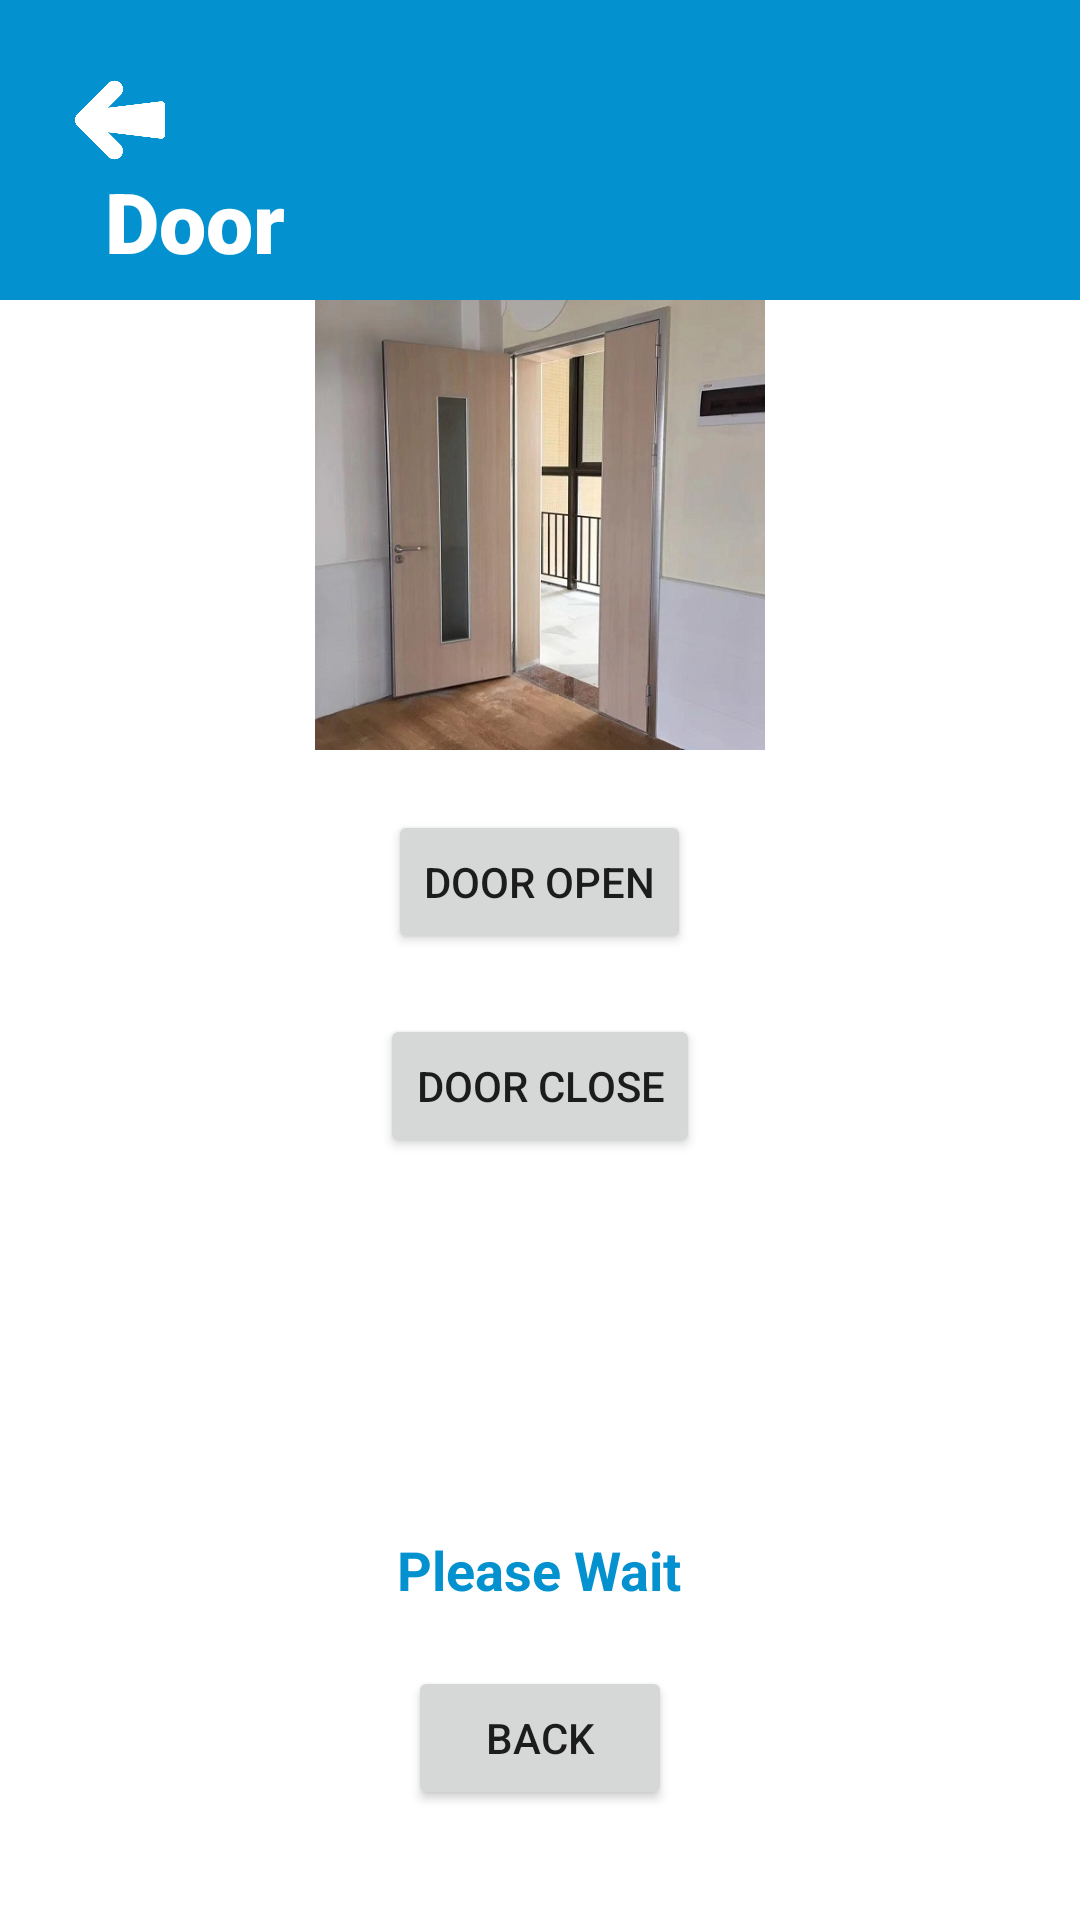

The Android layout XML behind this screen, and the referenced resources:
<!-- AndroidManifest.xml: application theme Theme.SmartWaterQualityMonitoringSystem -->
<!-- res/layout/activity_phsensor_screen.xml -->
<?xml version="1.0" encoding="utf-8"?>
<RelativeLayout xmlns:android="http://schemas.android.com/apk/res/android"
    xmlns:app="http://schemas.android.com/apk/res-auto"
    xmlns:tools="http://schemas.android.com/tools"
    android:layout_width="match_parent"
    android:layout_height="match_parent"
    android:orientation="vertical"
    tools:context=".PHSensorScreen">

    <RelativeLayout
        android:id="@+id/topLayout"
        android:layout_width="match_parent"
        android:layout_height="100dp"
        android:paddingLeft="25dp"
        android:paddingRight="25dp"
        android:paddingTop="25dp"
        android:background="@color/Dark_Orange"

        >


        <ImageView
            android:id="@+id/img_LoginBack"
            android:layout_width="30dp"
            android:layout_height="30dp"
            android:src="@drawable/back_arrow" />


        <TextView
            android:id="@+id/login_text1"
            android:layout_width="wrap_content"
            android:layout_height="wrap_content"
            android:layout_below="@+id/img_LoginBack"
            android:layout_alignParentLeft="true"
            android:layout_marginLeft="10dp"
            android:fontFamily="sans-serif-black"
            android:text="Door"
            android:textColor="@color/white"
            android:textSize="28sp" />
    </RelativeLayout>

    <ImageView
        android:id="@+id/img"
        android:layout_width="match_parent"
        android:layout_height="150dp"
        android:layout_below="@+id/topLayout"
        android:layout_centerInParent="true"
        android:src="@drawable/door" />

    <Button
        android:id="@+id/btnSpeedSlow"
        android:layout_width="wrap_content"
        android:layout_height="wrap_content"
        android:layout_below="@+id/img"
        android:layout_centerInParent="true"
        android:layout_marginTop="20dp"
        android:text="Door Open" />

    <Button
        android:id="@+id/btnSpeedVerySlow"
        android:layout_width="wrap_content"
        android:layout_height="wrap_content"
        android:layout_below="@+id/btnSpeedSlow"
        android:layout_centerInParent="true"
        android:layout_marginTop="20dp"
        android:text="Door Close" />




    <ImageView
        android:id="@+id/img3"
        android:layout_width="30dp"
        android:layout_height="30dp"
        android:layout_marginTop="20dp"
        android:src="@drawable/ic_date"
        android:layout_alignParentLeft="true"
        android:layout_marginLeft="70dp"
        android:layout_below="@+id/btnSpeedVerySlow"
        />

    <TextView
        android:id="@+id/tv_date"
        android:layout_width="wrap_content"
        android:layout_height="wrap_content"
        android:layout_toRightOf="@+id/img3"
        android:layout_below="@+id/btnSpeedVerySlow"
        android:text=""
        android:textSize="14sp"
        android:layout_marginTop="25dp"
        android:layout_marginLeft="20dp"
        android:textColor="@color/Dark_Orange"
        android:textStyle="bold"
        />

    <ImageView
        android:id="@+id/img4"
        android:layout_width="30dp"
        android:layout_height="30dp"
        android:layout_marginTop="20dp"
        android:src="@drawable/ic_time"
        android:layout_alignParentLeft="true"
        android:layout_marginLeft="70dp"
        android:layout_below="@+id/img3"
        />

    <TextView
        android:id="@+id/tv_time"
        android:layout_width="wrap_content"
        android:layout_height="wrap_content"
        android:layout_toRightOf="@+id/img4"
        android:layout_below="@+id/img3"
        android:text=""
        android:textSize="14sp"
        android:layout_marginTop="25dp"
        android:layout_marginLeft="20dp"
        android:textColor="@color/Dark_Orange"
        android:textStyle="bold"
        />

    <TextView
        android:id="@+id/tv_wait"
        android:layout_width="wrap_content"
        android:layout_height="wrap_content"
        android:layout_below="@+id/img4"
        android:layout_centerInParent="true"
        android:layout_marginLeft="20dp"
        android:layout_marginTop="25dp"
        android:text="Please Wait"
        android:textColor="@color/Dark_Orange"
        android:textSize="18sp"
        android:textStyle="bold" />

    <Button
        android:id="@+id/btn_back"
        android:layout_width="wrap_content"
        android:layout_height="wrap_content"
        android:layout_below="@+id/tv_wait"
        android:layout_centerInParent="true"
        android:layout_marginTop="20dp"
        android:text="back" />


</RelativeLayout>
<!-- resources referenced by this layout -->
<resources>
  <color name="Dark_Orange">#0392cf</color>
  <color name="white">#FFFFFFFF</color>
  <!-- drawable back_arrow: png bitmap (drawable, 8467 bytes) -->
  <!-- drawable door: jpg bitmap (drawable, 55018 bytes) -->
  <style name="Theme.SmartWaterQualityMonitoringSystem" parent="Theme.MaterialComponents.DayNight.NoActionBar">
          
          <item name="colorPrimary">@color/purple_500</item>
          <item name="colorPrimaryVariant">@color/purple_700</item>
          <item name="colorOnPrimary">@color/white</item>
          
          <item name="colorSecondary">@color/teal_200</item>
          <item name="colorSecondaryVariant">@color/teal_700</item>
          <item name="colorOnSecondary">@color/black</item>
          
          <item name="android:statusBarColor" tools:targetApi="l">?attr/colorPrimaryVariant</item>
          
      </style>
  <color name="purple_500">#0392cf</color>
  <color name="purple_700">#0392cf</color>
  <color name="teal_200">#FF03DAC5</color>
  <color name="teal_700">#FF018786</color>
  <color name="black">#FF000000</color>
</resources>
